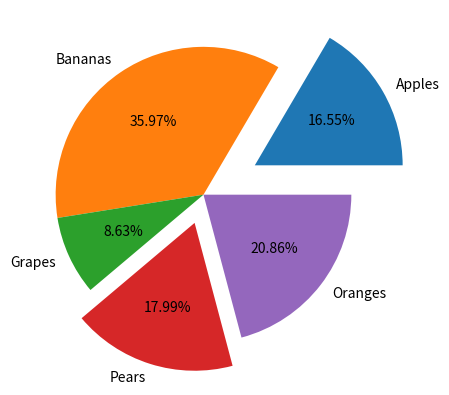

Generate this figure with matplotlib:
# ch27_8.py
import pandas as pd
import matplotlib.pyplot as plt

fruits = ['Apples','Bananas','Grapes','Pears','Oranges']
s = pd.Series([2300,5000,1200,2500,2900],index=fruits,
              name='Fruits Shop')
explode = [0.4, 0, 0, 0.2, 0]
s.plot.pie(explode = explode, autopct='%1.2f%%')
plt.show()













